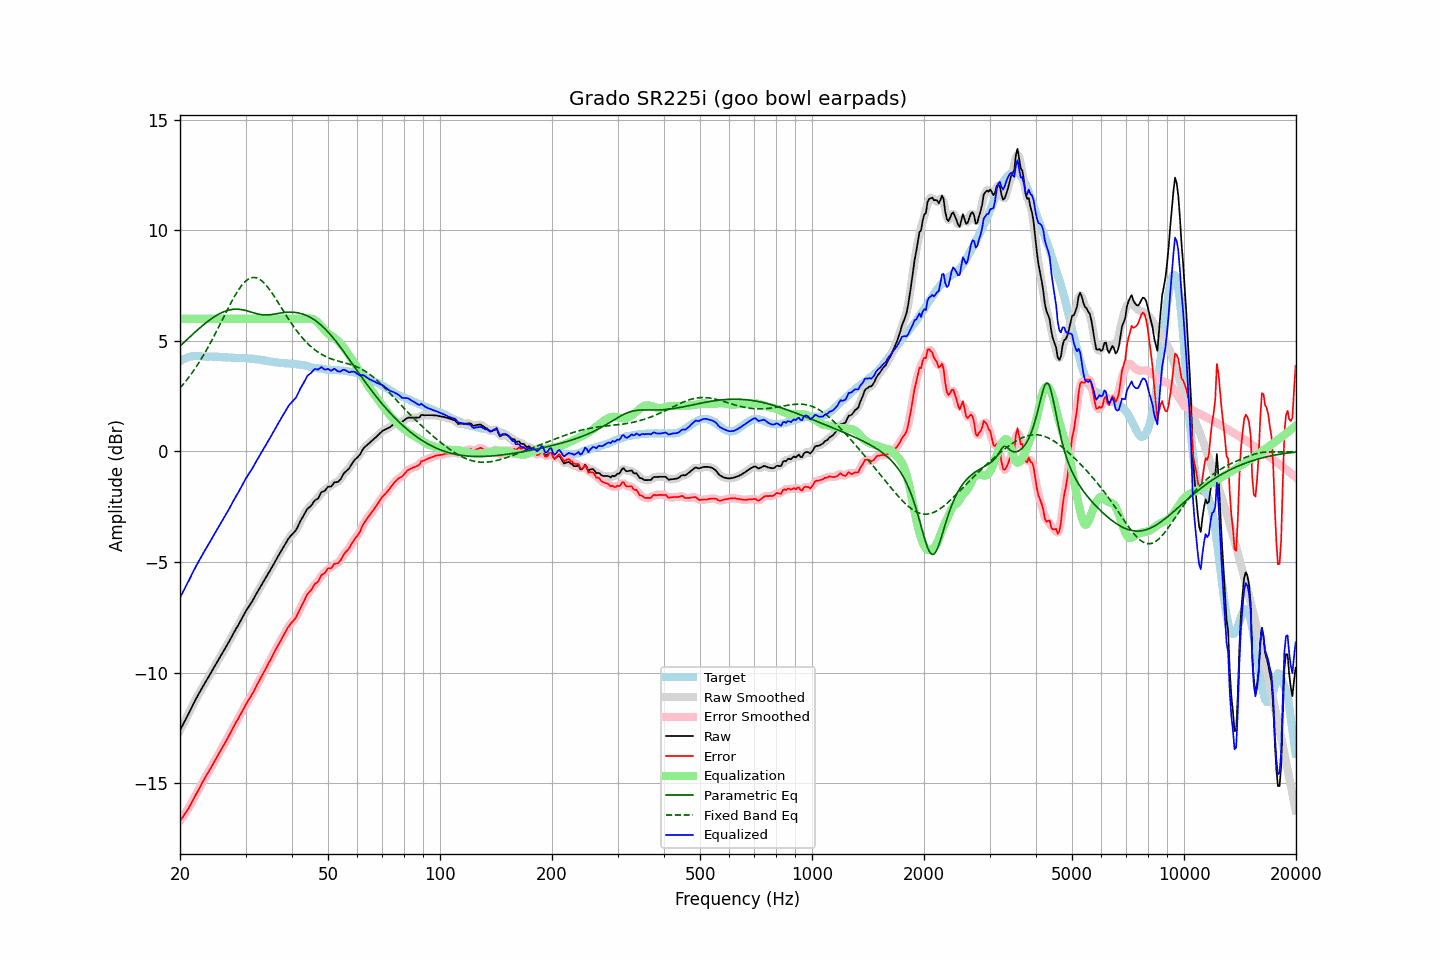

Source data for this figure (header and first rows):
frequency, raw, error, smoothed, error_smoothed, equalization, parametric_eq, fixed_band_eq, equalized_raw, equalized_smoothed, target
20.00, -12.62, -16.71, -12.61, -16.71, 6.00, 4.77, 2.87, -6.62, -6.61, 4.09
20.20, -12.48, -16.61, -12.48, -16.61, 6.00, 4.84, 2.95, -6.48, -6.48, 4.13
20.40, -12.33, -16.51, -12.34, -16.51, 6.00, 4.91, 3.04, -6.33, -6.34, 4.17
20.61, -12.20, -16.39, -12.20, -16.40, 6.00, 4.97, 3.13, -6.20, -6.20, 4.19
20.81, -12.05, -16.29, -12.06, -16.29, 6.00, 5.04, 3.22, -6.05, -6.06, 4.23
21.02, -11.92, -16.19, -11.91, -16.17, 6.00, 5.11, 3.31, -5.92, -5.91, 4.27
21.23, -11.77, -16.05, -11.76, -16.05, 6.00, 5.18, 3.41, -5.77, -5.76, 4.28
21.44, -11.61, -15.91, -11.62, -15.92, 6.00, 5.24, 3.51, -5.61, -5.62, 4.30
21.66, -11.47, -15.78, -11.47, -15.77, 6.00, 5.31, 3.61, -5.47, -5.47, 4.31
21.87, -11.32, -15.63, -11.32, -15.64, 6.00, 5.38, 3.71, -5.32, -5.32, 4.31
22.09, -11.18, -15.50, -11.19, -15.51, 6.00, 5.44, 3.82, -5.18, -5.19, 4.32
22.31, -11.05, -15.37, -11.05, -15.37, 6.00, 5.51, 3.93, -5.05, -5.05, 4.32
22.54, -10.93, -15.25, -10.92, -15.24, 6.00, 5.57, 4.05, -4.93, -4.92, 4.32
22.76, -10.79, -15.10, -10.79, -15.11, 6.00, 5.63, 4.16, -4.79, -4.79, 4.31
22.99, -10.67, -14.96, -10.67, -14.97, 6.00, 5.69, 4.28, -4.67, -4.67, 4.30
23.22, -10.54, -14.83, -10.54, -14.83, 6.00, 5.75, 4.40, -4.54, -4.54, 4.30
23.45, -10.41, -14.70, -10.42, -14.71, 6.00, 5.81, 4.53, -4.41, -4.42, 4.29
23.69, -10.30, -14.59, -10.30, -14.58, 6.00, 5.87, 4.66, -4.30, -4.30, 4.29
23.92, -10.17, -14.46, -10.17, -14.46, 6.00, 5.93, 4.79, -4.17, -4.17, 4.29
24.16, -10.04, -14.34, -10.04, -14.34, 6.00, 5.98, 4.92, -4.04, -4.04, 4.30
24.40, -9.91, -14.21, -9.92, -14.21, 6.00, 6.03, 5.06, -3.91, -3.92, 4.30
24.65, -9.79, -14.07, -9.79, -14.08, 6.00, 6.08, 5.20, -3.79, -3.79, 4.29
24.89, -9.66, -13.95, -9.66, -13.95, 6.00, 6.13, 5.34, -3.66, -3.66, 4.29
25.14, -9.53, -13.82, -9.54, -13.82, 6.00, 6.17, 5.48, -3.53, -3.54, 4.29
25.39, -9.41, -13.70, -9.41, -13.70, 6.00, 6.21, 5.62, -3.41, -3.41, 4.28
25.65, -9.30, -13.57, -9.29, -13.57, 6.00, 6.25, 5.77, -3.30, -3.29, 4.27
25.91, -9.17, -13.43, -9.17, -13.44, 6.00, 6.28, 5.91, -3.17, -3.17, 4.26
26.16, -9.04, -13.31, -9.04, -13.31, 6.00, 6.32, 6.06, -3.04, -3.04, 4.26
26.43, -8.92, -13.18, -8.92, -13.18, 6.00, 6.34, 6.20, -2.92, -2.92, 4.26
26.69, -8.80, -13.06, -8.79, -13.05, 6.00, 6.37, 6.35, -2.80, -2.79, 4.26
26.96, -8.67, -12.92, -8.67, -12.92, 6.00, 6.39, 6.49, -2.67, -2.67, 4.25
27.23, -8.54, -12.79, -8.53, -12.78, 6.00, 6.41, 6.63, -2.54, -2.53, 4.25
27.50, -8.40, -12.65, -8.40, -12.65, 6.00, 6.42, 6.77, -2.40, -2.40, 4.25
27.77, -8.26, -12.50, -8.26, -12.51, 6.00, 6.43, 6.90, -2.26, -2.26, 4.24
28.05, -8.13, -12.37, -8.13, -12.37, 6.00, 6.44, 7.03, -2.13, -2.13, 4.24
28.33, -8.00, -12.23, -8.01, -12.24, 6.00, 6.44, 7.15, -2.00, -2.01, 4.23
28.62, -7.89, -12.11, -7.88, -12.11, 6.00, 6.44, 7.27, -1.89, -1.88, 4.23
28.90, -7.75, -11.98, -7.76, -11.98, 6.00, 6.43, 7.38, -1.75, -1.76, 4.23
29.19, -7.63, -11.85, -7.62, -11.85, 6.00, 6.42, 7.48, -1.63, -1.62, 4.22
29.48, -7.48, -11.72, -7.48, -11.71, 6.00, 6.41, 7.57, -1.48, -1.48, 4.23
29.78, -7.35, -11.57, -7.35, -11.58, 6.00, 6.39, 7.65, -1.35, -1.35, 4.22
30.08, -7.22, -11.45, -7.22, -11.45, 6.00, 6.38, 7.72, -1.22, -1.22, 4.23
30.38, -7.11, -11.32, -7.11, -11.32, 6.00, 6.36, 7.77, -1.11, -1.11, 4.21
30.68, -7.00, -11.21, -7.00, -11.20, 6.00, 6.33, 7.82, -1.00, -1.00, 4.21
30.99, -6.89, -11.09, -6.88, -11.09, 6.00, 6.31, 7.85, -0.89, -0.88, 4.20
31.30, -6.77, -10.96, -6.76, -10.96, 6.00, 6.29, 7.87, -0.77, -0.76, 4.20
31.61, -6.64, -10.83, -6.64, -10.83, 6.00, 6.27, 7.87, -0.64, -0.64, 4.20
31.93, -6.51, -10.68, -6.51, -10.69, 6.00, 6.25, 7.86, -0.51, -0.51, 4.18
32.24, -6.37, -10.54, -6.38, -10.55, 6.00, 6.23, 7.84, -0.37, -0.38, 4.16
32.57, -6.26, -10.42, -6.25, -10.41, 6.00, 6.21, 7.81, -0.26, -0.25, 4.16
32.89, -6.12, -10.28, -6.13, -10.27, 6.00, 6.20, 7.77, -0.12, -0.13, 4.15
33.22, -6.00, -10.13, -6.00, -10.14, 6.00, 6.19, 7.71, -0.00, -0.00, 4.13
33.55, -5.87, -10.00, -5.88, -10.00, 6.00, 6.18, 7.64, 0.13, 0.12, 4.13
33.89, -5.76, -9.86, -5.76, -9.87, 6.00, 6.18, 7.57, 0.24, 0.24, 4.11
34.23, -5.64, -9.74, -5.63, -9.73, 6.00, 6.18, 7.48, 0.36, 0.37, 4.10
34.57, -5.51, -9.59, -5.51, -9.60, 6.00, 6.18, 7.39, 0.49, 0.49, 4.08
34.92, -5.39, -9.46, -5.38, -9.46, 6.00, 6.19, 7.30, 0.61, 0.62, 4.07
35.27, -5.26, -9.33, -5.26, -9.32, 6.00, 6.20, 7.19, 0.74, 0.74, 4.07
35.62, -5.13, -9.17, -5.13, -9.18, 6.00, 6.21, 7.09, 0.87, 0.87, 4.05
35.97, -4.99, -9.03, -4.99, -9.03, 6.00, 6.22, 6.97, 1.01, 1.01, 4.03
... 635 more rows
